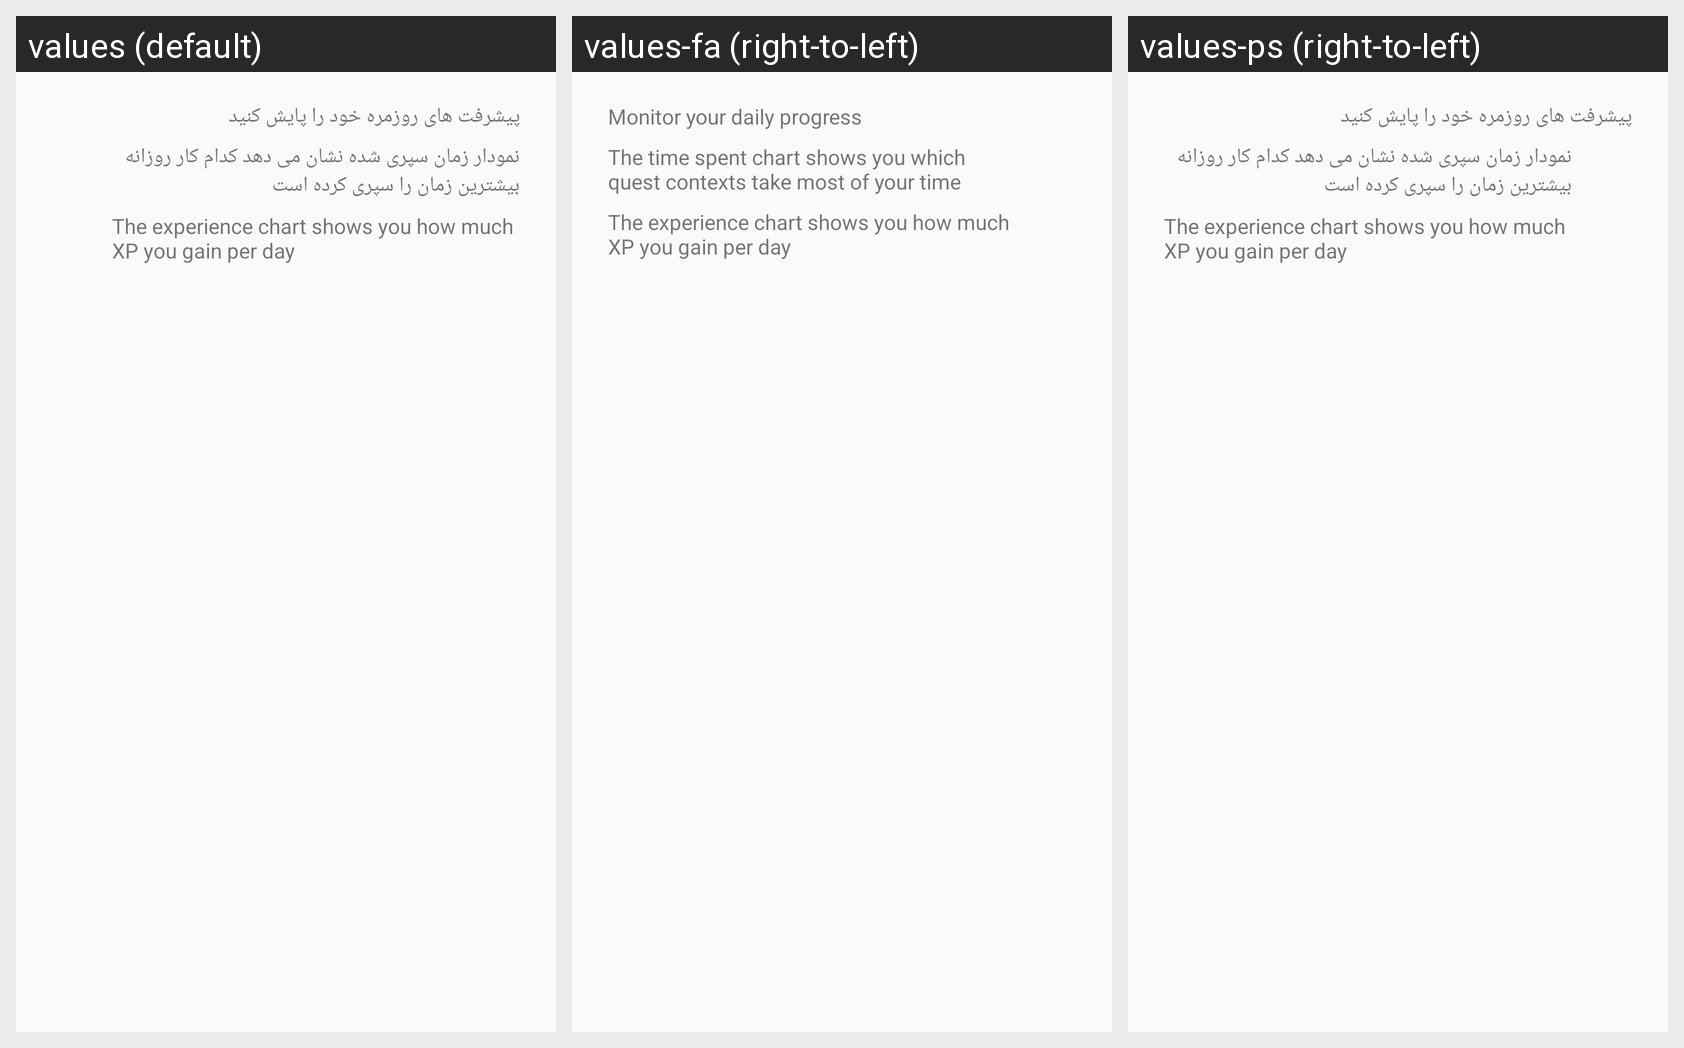

Here is an Android app screen in its default locale and in the app's own translations. Write out the translated-string differences for the strings that appear on this screen.
Android screen res/layout/fragment_help_dialog_growth.xml rendered under 3 locales, left to right: values (default), values-fa (right-to-left), values-ps (right-to-left). Device: Nexus 5 (rendered at 1080×1920; each locale shown at half size, 540×960, under a caption strip naming it); theme Theme.iPoli.
Strings drawn on this screen, with the default value and each locale's value (text and hints the layout hard-codes, and strings that could not be matched under every locale, appear in the picture but are not listed):

help_dialog_growth_daily_progress
  values: پیشرفت های روزمره خود را پایش کنید
  values-fa: Monitor your daily progress
  values-ps: پیشرفت های روزمره خود را پایش کنید  [not translated; the default value is used]

help_dialog_growth_time_spent_chart
  values: نمودار زمان سپری شده نشان می دهد کدام کار روزانه بیشترین زمان را سپری کرده است
  values-fa: The time spent chart shows you which quest contexts take most of your time
  values-ps: نمودار زمان سپری شده نشان می دهد کدام کار روزانه بیشترین زمان را سپری کرده است  [not translated; the default value is used]

help_dialog_growth_experience_chart
  values: The experience chart shows you how much XP you gain per day
  values-fa: The experience chart shows you how much XP you gain per day
  values-ps: The experience chart shows you how much XP you gain per day  [not translated; the default value is used]
